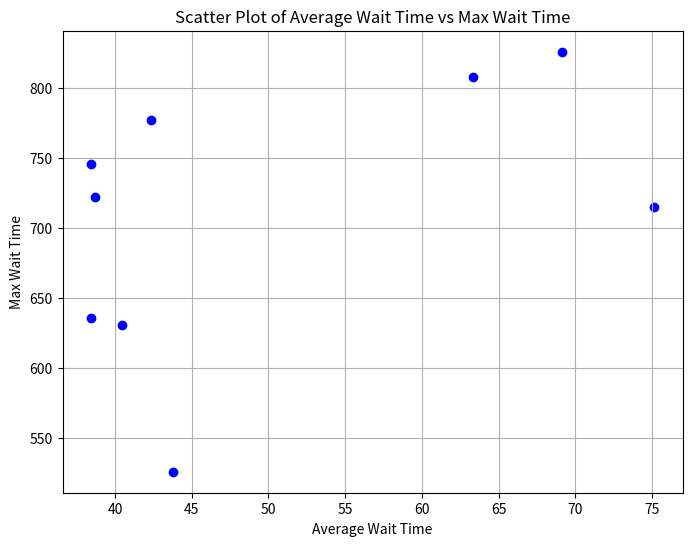

Source code (Python):
import matplotlib.pyplot as plt

# Data for the scatter plot
average_wait_time = [
    40.45328,
    38.4595,
    38.6992,
    43.752,
    42.3325,
    38.4211,
    63.3025,
    69.14,
    75.14,
]
max_wait_time = [631, 746, 722, 526, 777, 636, 808, 826, 715]

# Create scatter plot
plt.figure(figsize=(8, 6))
plt.scatter(average_wait_time, max_wait_time, color="blue", marker="o")
plt.title("Scatter Plot of Average Wait Time vs Max Wait Time")
plt.xlabel("Average Wait Time")
plt.ylabel("Max Wait Time")
plt.grid(True)
plt.show()
